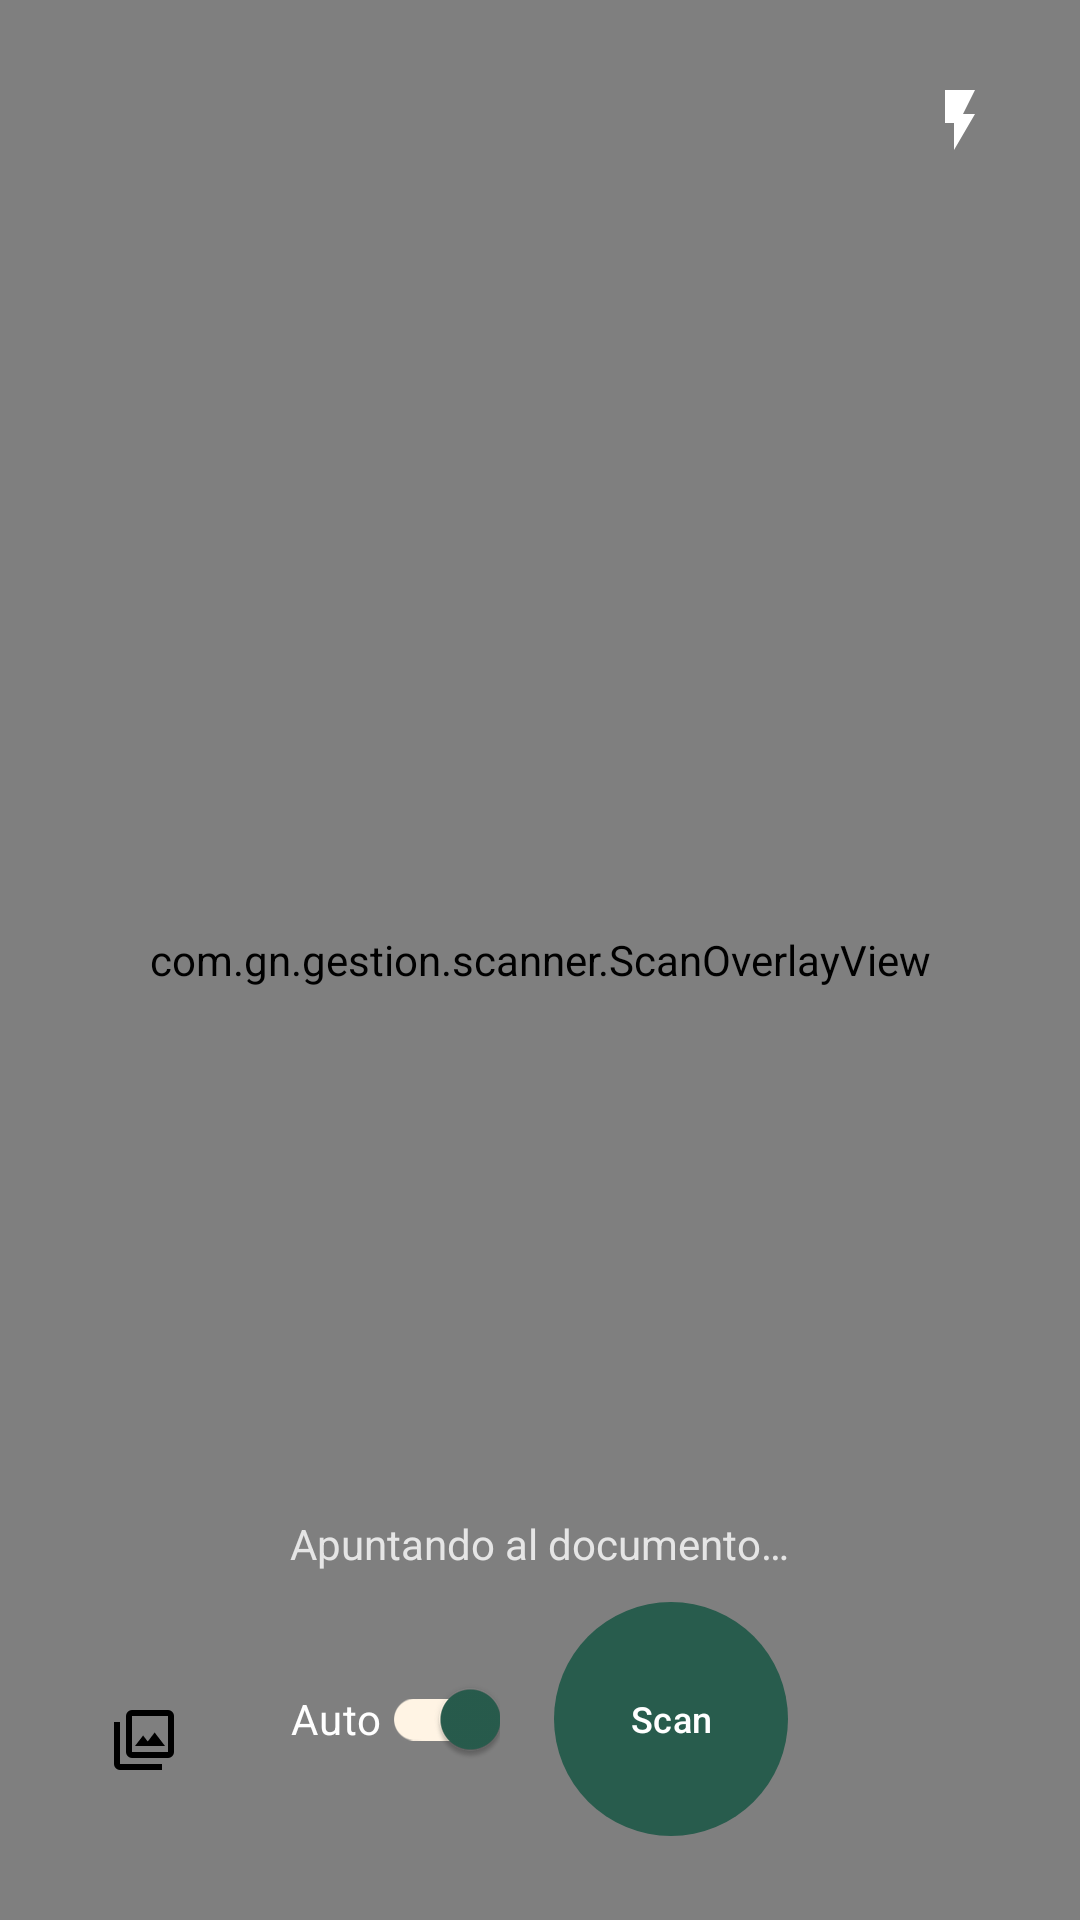

Here is an Android app screen rendered from its layout file. Give the layout XML and the strings, colors and styles it references.
<!-- AndroidManifest.xml: application theme Theme.Gestion -->
<!-- res/layout/fragment_camara.xml -->
<?xml version="1.0" encoding="utf-8"?>
<FrameLayout xmlns:android="http://schemas.android.com/apk/res/android"
    xmlns:app="http://schemas.android.com/apk/res-auto"
    android:layout_width="match_parent"
    android:layout_height="match_parent"
    android:background="@color/negro">

    <androidx.camera.view.PreviewView
        android:id="@+id/preview_view"
        android:layout_width="match_parent"
        android:layout_height="match_parent"
        app:implementationMode="compatible"
        app:scaleType="fitCenter" />

    <com.gn.gestion.scanner.ScanOverlayView
        android:id="@+id/scan_overlay"
        android:layout_width="match_parent"
        android:layout_height="match_parent" />

    <ImageButton
        android:id="@+id/btn_cerrar"
        android:layout_width="48dp"
        android:layout_height="48dp"
        android:layout_gravity="top|start"
        android:layout_margin="16dp"
        android:background="@drawable/bg_circle"
        android:backgroundTint="#66FFFFFF"
        android:contentDescription="@string/cerrar_camara"
        android:padding="12dp"
        android:src="@drawable/ic_arrow_back" />

    <ImageButton
        android:id="@+id/btn_flash"
        android:layout_width="48dp"
        android:layout_height="48dp"
        android:layout_gravity="top|end"
        android:layout_margin="16dp"
        android:background="@drawable/bg_circle"
        android:backgroundTint="#66FFFFFF"
        android:contentDescription="@string/flash"
        android:padding="12dp"
        android:src="@drawable/ic_flash" />

    <ImageButton
        android:id="@+id/btn_galeria"
        android:layout_width="48dp"
        android:layout_height="48dp"
        android:layout_gravity="bottom|start"
        android:layout_marginStart="24dp"
        android:layout_marginBottom="36dp"
        android:background="@drawable/bg_circle"
        android:backgroundTint="#66FFFFFF"
        android:contentDescription="@string/importar_de_la_galeria"
        android:padding="12dp"
        android:src="@drawable/ic_galeria" />

    <LinearLayout
        android:layout_width="match_parent"
        android:layout_height="wrap_content"
        android:layout_gravity="bottom|center_horizontal"
        android:layout_marginBottom="28dp"
        android:gravity="center"
        android:orientation="vertical">

        <TextView
            android:id="@+id/lbl_estado"
            android:layout_width="wrap_content"
            android:layout_height="wrap_content"
            android:layout_marginBottom="10dp"
            android:text="@string/apuntando_documento"
            android:textColor="#CCFFFFFF"
            android:textSize="14sp" />

        <LinearLayout
            android:layout_width="wrap_content"
            android:layout_height="wrap_content"
            android:gravity="center_vertical"
            android:orientation="horizontal">

            <com.google.android.material.switchmaterial.SwitchMaterial
                android:id="@+id/switch_auto"
                android:layout_width="wrap_content"
                android:layout_height="wrap_content"
                android:checked="true"
                android:text="@string/auto"
                android:textColor="#FFFFFF"
                android:textSize="14sp" />

            <com.google.android.material.button.MaterialButton
                android:id="@+id/btn_capturar"
                android:layout_width="78dp"
                android:layout_height="78dp"
                android:layout_marginStart="18dp"
                android:insetTop="0dp"
                android:insetBottom="0dp"
                android:text="@string/scan"
                android:textAllCaps="false"
                android:textSize="12sp"
                app:cornerRadius="39dp"
                app:iconPadding="0dp" />
        </LinearLayout>
    </LinearLayout>

</FrameLayout>
<!-- resources referenced by this layout -->
<resources>
  <color name="negro">#000000</color>
  <!-- drawable ic_flash (drawable) -->
  <?xml version="1.0" encoding="utf-8"?>
  <vector xmlns:android="http://schemas.android.com/apk/res/android"
      android:width="24dp"
      android:height="24dp"
      android:viewportWidth="24"
      android:viewportHeight="24"
      android:tint="#FFFFFFFF">
      <path
          android:fillColor="#FF000000"
          android:pathData="M7,2v11h3v9l7,-12h-4l4,-8z" />
  </vector>
  <!-- drawable ic_galeria (drawable) -->
  <vector xmlns:android="http://schemas.android.com/apk/res/android" android:height="24dp" android:tint="#000000" android:viewportHeight="960" android:viewportWidth="960" android:width="24dp">
  
      <path android:fillColor="@android:color/white" android:pathData="M360,560L760,560L622,380L530,500L468,420L360,560ZM320,720Q287,720 263.5,696.5Q240,673 240,640L240,160Q240,127 263.5,103.5Q287,80 320,80L800,80Q833,80 856.5,103.5Q880,127 880,160L880,640Q880,673 856.5,696.5Q833,720 800,720L320,720ZM320,640L800,640Q800,640 800,640Q800,640 800,640L800,160Q800,160 800,160Q800,160 800,160L320,160Q320,160 320,160Q320,160 320,160L320,640Q320,640 320,640Q320,640 320,640ZM160,880Q127,880 103.5,856.5Q80,833 80,800L80,240L160,240L160,800Q160,800 160,800Q160,800 160,800L720,800L720,880L160,880ZM320,160L320,160Q320,160 320,160Q320,160 320,160L320,640Q320,640 320,640Q320,640 320,640L320,640Q320,640 320,640Q320,640 320,640L320,160Q320,160 320,160Q320,160 320,160Z"/>
  
  </vector>
  <string name="apuntando_documento">Apuntando al documento…</string>
  <string name="auto">Auto</string>
  <string name="cerrar_camara">Cerrar cámara</string>
  <string name="flash">Flash</string>
  <string name="importar_de_la_galeria">Importar de la galería</string>
  <string name="scan">Scan</string>
  <style name="Theme.Gestion" parent="Theme.Material3.Light.NoActionBar">
          <item name="colorPrimary">@color/colorPrimary</item>
          <item name="colorPrimaryDark">@color/colorPrimaryDark</item>
          <item name="colorAccent">@color/colorAccent</item>
          <item name="colorOnPrimary">@color/g_white</item>
          <item name="colorPrimaryContainer">@color/g_background1</item>
          <item name="colorOnPrimaryContainer">@color/g_verde</item>
          <item name="colorSecondary">@color/g_dorado</item>
          <item name="colorOnSecondary">@color/g_white</item>
          <item name="colorSecondaryContainer">@color/g_doradoc</item>
          <item name="colorOnSecondaryContainer">@color/g_black</item>
          <item name="colorError">@color/rojo_urgencia</item>
          <item name="android:windowBackground">@color/g_background</item>
          <item name="android:forceDarkAllowed">false</item>
          <item name="android:statusBarColor">@color/colorPrimaryDark</item>
          <item name="android:navigationBarColor">@color/blanco</item>
          <item name="android:windowLightStatusBar">false</item>
          <item name="android:windowLightNavigationBar">true</item>
      </style>
  <color name="colorPrimary">#285C4D</color>
  <color name="colorPrimaryDark">#285C4D</color>
  <color name="colorAccent">#d4c19c</color>
  <color name="g_white">#ffffff</color>
  <color name="g_background1">#fff4e4</color>
  <color name="g_verde">#285C4D</color>
  <color name="g_dorado">#B38E5D</color>
  <color name="g_doradoc">#D4C19C</color>
  <color name="g_black">#000000</color>
  <color name="rojo_urgencia">#E53935</color>
  <color name="g_background">#efebdf</color>
  <color name="blanco">#FFFFFF</color>
</resources>
